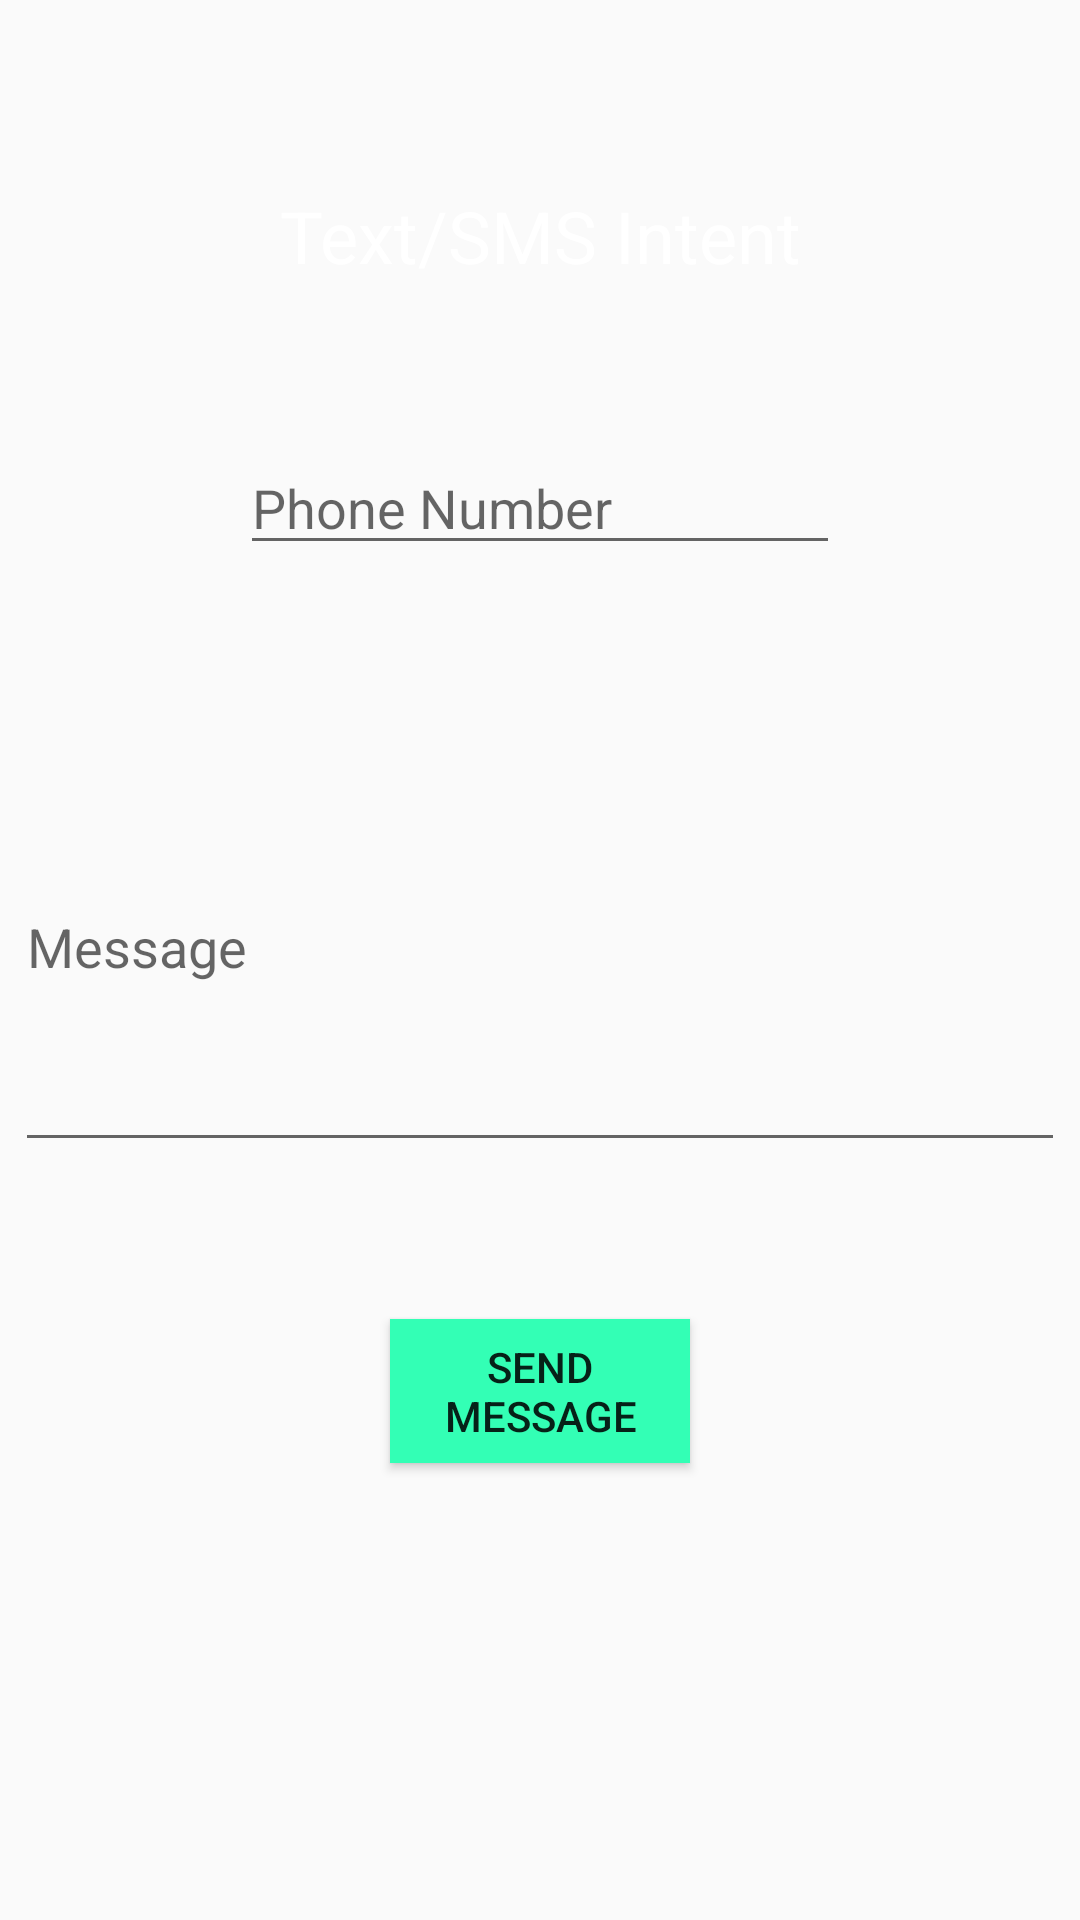

Write the Android layout XML for this screen, with the resource values it uses.
<!-- AndroidManifest.xml: application theme AppTheme -->
<!-- res/layout/activity_text.xml -->
<?xml version="1.0" encoding="utf-8"?>
<android.support.constraint.ConstraintLayout xmlns:android="http://schemas.android.com/apk/res/android"
    xmlns:app="http://schemas.android.com/apk/res-auto"
    xmlns:tools="http://schemas.android.com/tools"
    android:layout_width="match_parent"
    android:layout_height="match_parent"
    tools:context=".TextActivity"
    android:background="@drawable/background_min">

    <TextView
        android:id="@+id/tv_title_text"
        android:layout_width="wrap_content"
        android:layout_height="wrap_content"
        android:text="Text/SMS Intent"
        android:textSize="24dp"
        android:fontFamily="sans-serif"
        android:textColor="@android:color/white"
        app:layout_constraintLeft_toLeftOf="parent"
        app:layout_constraintRight_toRightOf="parent"
        app:layout_constraintTop_toTopOf="parent"
        app:layout_constraintBottom_toTopOf="@id/et_message_recipient"
        android:layout_marginTop="10dp"/>

    <EditText
        android:id="@+id/et_message_recipient"
        android:layout_width="200dp"
        android:layout_height="wrap_content"
        android:hint="Phone Number"
        app:layout_constraintRight_toRightOf="parent"
        app:layout_constraintLeft_toLeftOf="parent"
        app:layout_constraintTop_toBottomOf="@id/tv_title_text"
        app:layout_constraintBottom_toTopOf="@+id/et_message_content"/>

    <EditText
        android:id="@+id/et_message_content"
        android:layout_width="350dp"
        android:layout_height="wrap_content"
        android:lines="6"
        app:layout_constraintRight_toRightOf="parent"
        app:layout_constraintLeft_toLeftOf="parent"
        app:layout_constraintTop_toBottomOf="@id/et_message_recipient"
        app:layout_constraintBottom_toTopOf="@+id/btn_sendMessage"
        android:hint="Message"/>

    <Button
        android:id="@+id/btn_sendMessage"
        android:layout_width="100dp"
        android:layout_height="wrap_content"
        android:text="Send Message"
        style="@style/Widget.AppCompat.Button"
        android:background="@color/lightGreen"
        app:layout_constraintRight_toRightOf="parent"
        app:layout_constraintLeft_toLeftOf="parent"
        app:layout_constraintTop_toBottomOf="@id/et_message_content"
        app:layout_constraintBottom_toBottomOf="parent"
        android:onClick="sendMessage"
        android:layout_marginBottom="100dp"/>

</android.support.constraint.ConstraintLayout>
<!-- resources referenced by this layout -->
<resources>
  <color name="lightGreen">#33ffb5</color>
  <style name="AppTheme" parent="Theme.AppCompat.Light.DarkActionBar">
          
          <item name="colorPrimary">@color/colorPrimary</item>
          <item name="colorPrimaryDark">@color/colorPrimaryDark</item>
          <item name="colorAccent">@color/lightGreen</item>
      </style>
  <color name="colorPrimary">#3F51B5</color>
  <color name="colorPrimaryDark">#303F9F</color>
</resources>
